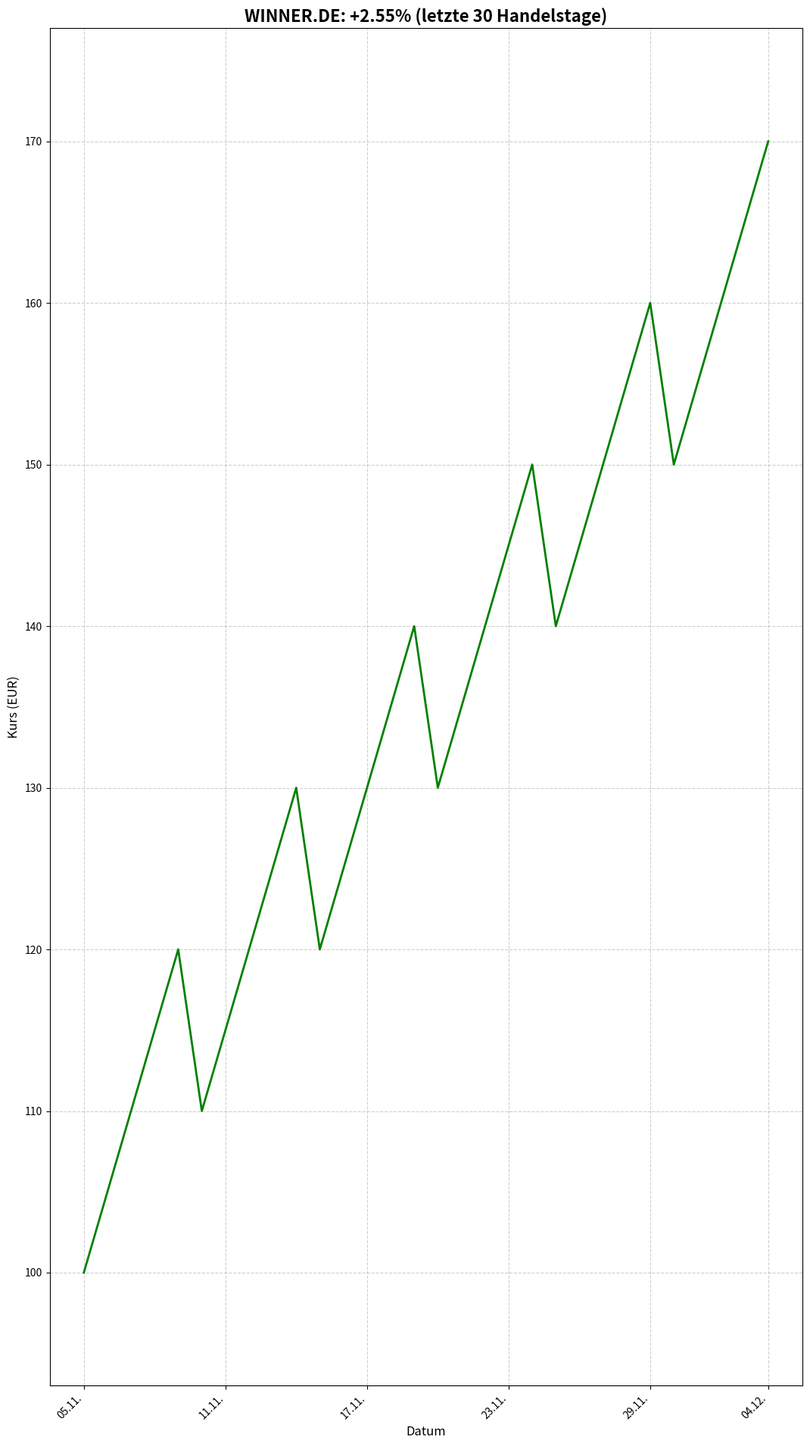
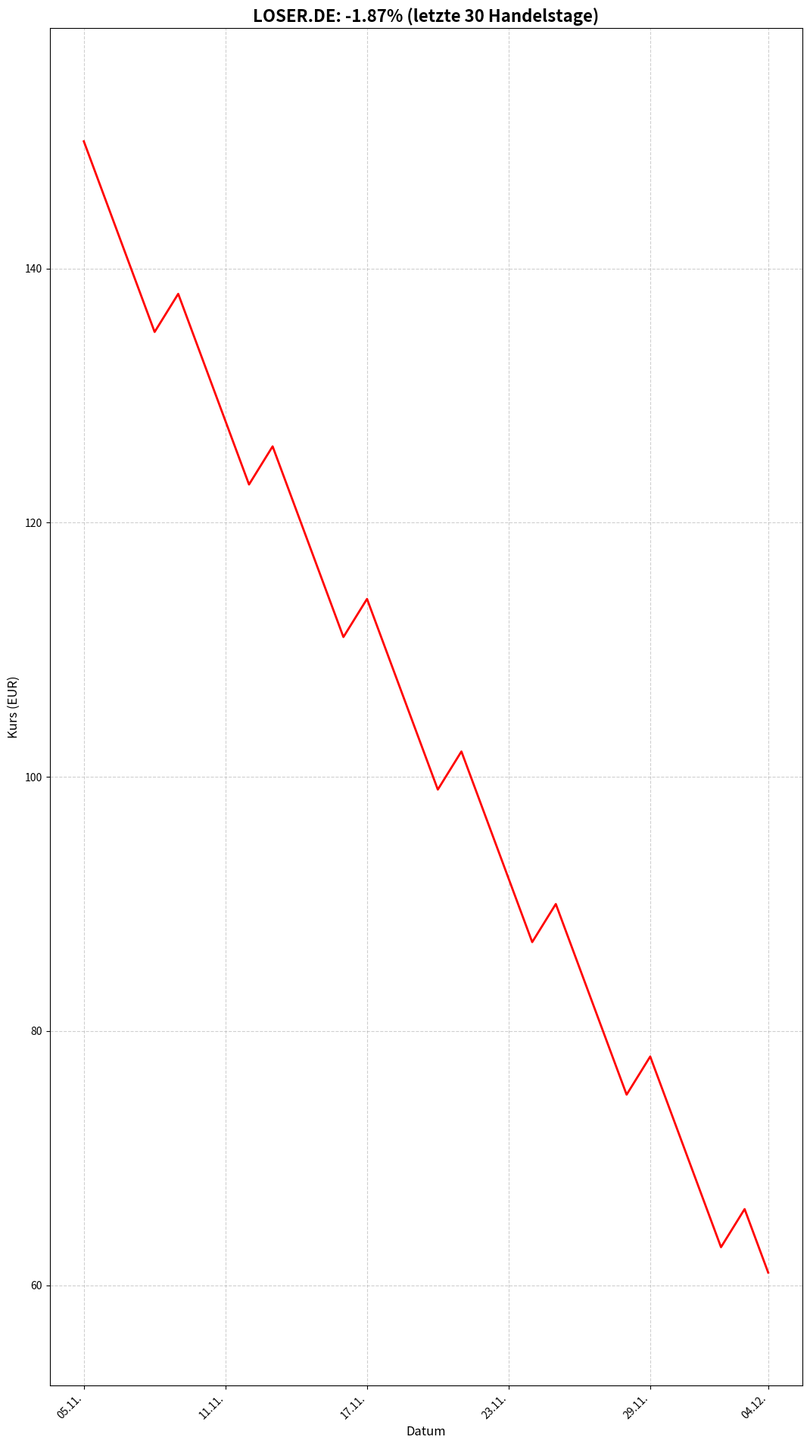
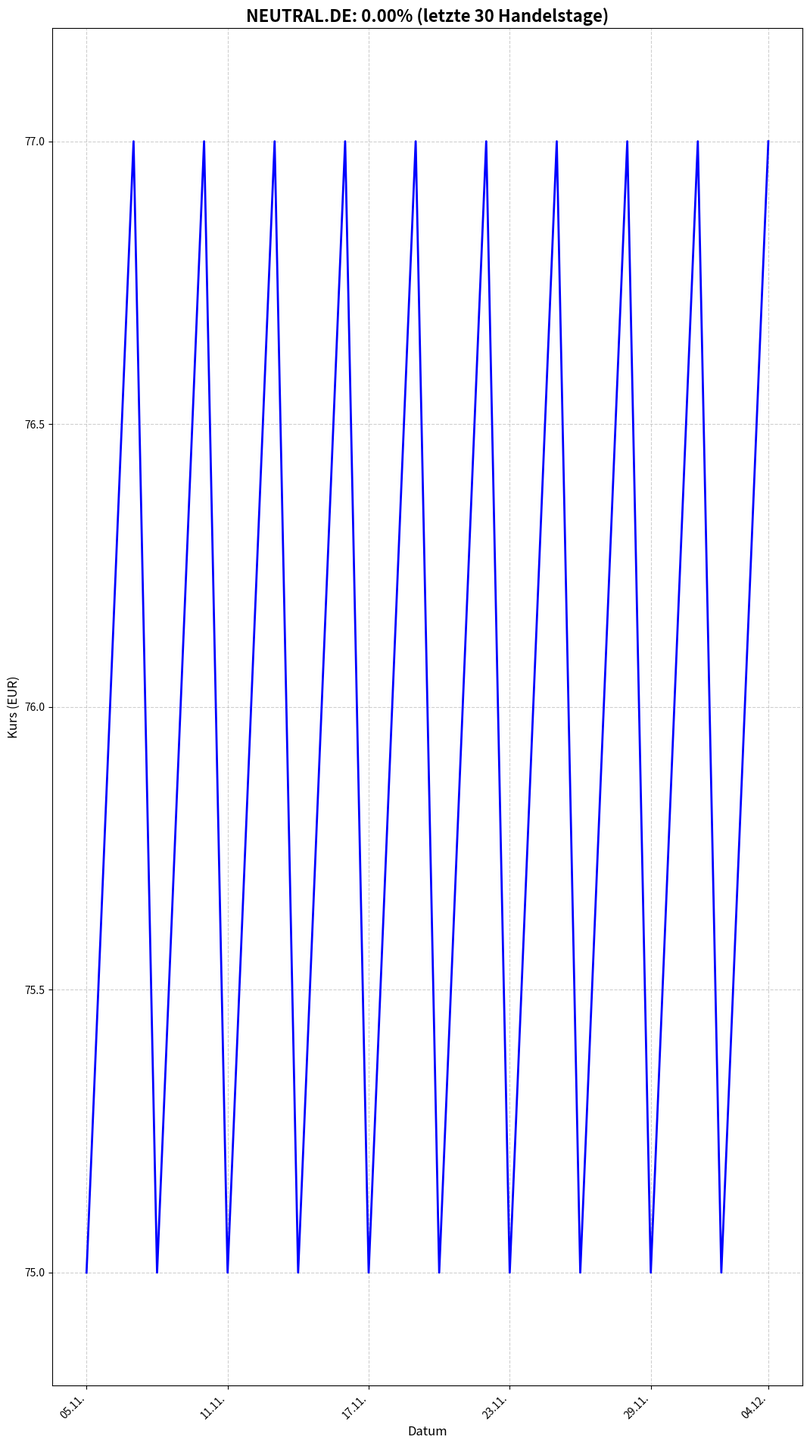

The script that saved these images, in order:
from datetime import datetime, timedelta
import matplotlib.pyplot as plt
import pandas as pd
import os

def create_30_day_chart(ticker: str, historical_data: pd.Series, percentage_change: float, output_dir: str = "charts"):
    """
    Erstellt einen 30-Tages-Liniendiagramm der Aktie und speichert ihn als Bild.

    Args:
        ticker (str): Das Ticker-Symbol der Aktie (z.B. "BAS.DE").
        historical_data (pd.Series): Eine Pandas Series mit den historischen 'Adj Close' Preisen
                                     für die letzten 30 Handelstage. Der Index sollte Datumsangaben sein.
        percentage_change (float): Die prozentuale Veränderung des Vortages für diese Aktie.
        output_dir (str): Das Verzeichnis, in dem die Charts gespeichert werden sollen.
    """
    # Sicherstellen, dass das Ausgabeverzeichnis existiert
    os.makedirs(output_dir, exist_ok=True)

    # DataFrame für Matplotlib vorbereiten (optional, Series geht auch direkt)
    df = historical_data.copy()
    df.index = pd.to_datetime(df.index) # Sicherstellen, dass der Index Datumszeit-Objekte sind

    # Farbgebung basierend auf der prozentualen Veränderung
    if percentage_change > 0:
        line_color = 'green'
        change_text = f"+{percentage_change:.2f}%"
    elif percentage_change < 0:
        line_color = 'red'
        change_text = f"{percentage_change:.2f}%"
    else:
        line_color = 'blue'
        change_text = f"{percentage_change:.2f}%"

    # Diagramm erstellen
    fig, ax = plt.subplots(figsize=(1080/100, 1920/100), dpi=100) # TikTok Hochformat (1080x1920 Pixel)

    ax.plot(df.index, df.values, color=line_color, linewidth=2)

    # Titel anpassen: Aktie, Veränderung und Zeitraum
    ax.set_title(f"{ticker}: {change_text} (letzte 30 Handelstage)", fontsize=16, color='black', weight='bold')

    # Achsenbeschriftungen und Gitter
    ax.set_xlabel("Datum", fontsize=12)
    ax.set_ylabel("Kurs (EUR)", fontsize=12)
    ax.grid(True, linestyle='--', alpha=0.6)

    # Datumsformatierung auf der X-Achse
    # plt.xticks(rotation=45, ha='right')
    # Vereinfachte Achsenbeschriftung für bessere Lesbarkeit auf TikTok
    num_ticks = 5
    tick_indices = [int(i) for i in range(0, len(df), len(df) // num_ticks)][:num_ticks]
    tick_indices.append(len(df) - 1) # Immer den letzten Tag anzeigen
    unique_tick_indices = sorted(list(set(tick_indices)))

    ax.set_xticks([df.index[i] for i in unique_tick_indices])
    ax.set_xticklabels([df.index[i].strftime('%d.%m.') for i in unique_tick_indices], rotation=45, ha='right', fontsize=10)

    # Y-Achsen-Limits anpassen, um den Verlauf besser darzustellen
    ax.autoscale_view()
    # Etwas Puffer über und unter den Daten hinzufügen
    y_min, y_max = df.min(), df.max()
    padding = (y_max - y_min) * 0.1
    ax.set_ylim(y_min - padding, y_max + padding)


    # Layout anpassen, um Beschriftungen nicht zu überlappen
    plt.tight_layout()

    # Dateinamen für das Bild
    # Ersetze ungültige Zeichen im Ticker für Dateinamen
    safe_ticker = ticker.replace(".DE", "").replace(".DEX", "").replace("^", "")
    filename = os.path.join(output_dir, f"{safe_ticker}_30_day_chart.png")

    # Diagramm speichern
    plt.savefig(filename)
    plt.close(fig) # Schließt die Abbildung, um Speicher freizugeben

    print(f"Chart für {ticker} gespeichert unter: {filename}")
    return filename

# --- Beispielhafte Nutzung (wenn dieses Modul direkt ausgeführt wird) ---
if __name__ == "__main__":
    # Dies ist ein Beispiel, um die Funktion zu testen.
    # Im echten Szenario würden Sie `dax_movers.py` ausführen und die Daten hierher übergeben.

    # Erzeuge fiktive historische Daten (letzte 30 Tage)
    today = datetime.now()
    dates = [today - timedelta(days=i) for i in reversed(range(30))]
    # Simuliere einen positiven Verlauf
    positive_data = pd.Series([100 + i * 2 + (i % 5) * 3 for i in range(30)], index=dates)
    # Simuliere einen negativen Verlauf
    negative_data = pd.Series([150 - i * 3 - (i % 4) * 2 for i in range(30)], index=dates)
    # Simuliere einen neutralen Verlauf
    neutral_data = pd.Series([75 + (i % 3) for i in range(30)], index=dates)

    # Test für einen Gewinner
    print("\nTeste Chart-Erstellung für einen Gewinner...")
    create_30_day_chart("WINNER.DE", positive_data, 2.55)

    # Test für einen Verlierer
    print("\nTeste Chart-Erstellung für einen Verlierer...")
    create_30_day_chart("LOSER.DE", negative_data, -1.87)

    # Test für neutralen Wert
    print("\nTeste Chart-Erstellung für neutralen Wert...")
    create_30_day_chart("NEUTRAL.DE", neutral_data, 0.00)

    print("\nBeispiel-Charts erstellt (wenn keine Fehler aufgetreten sind).")
